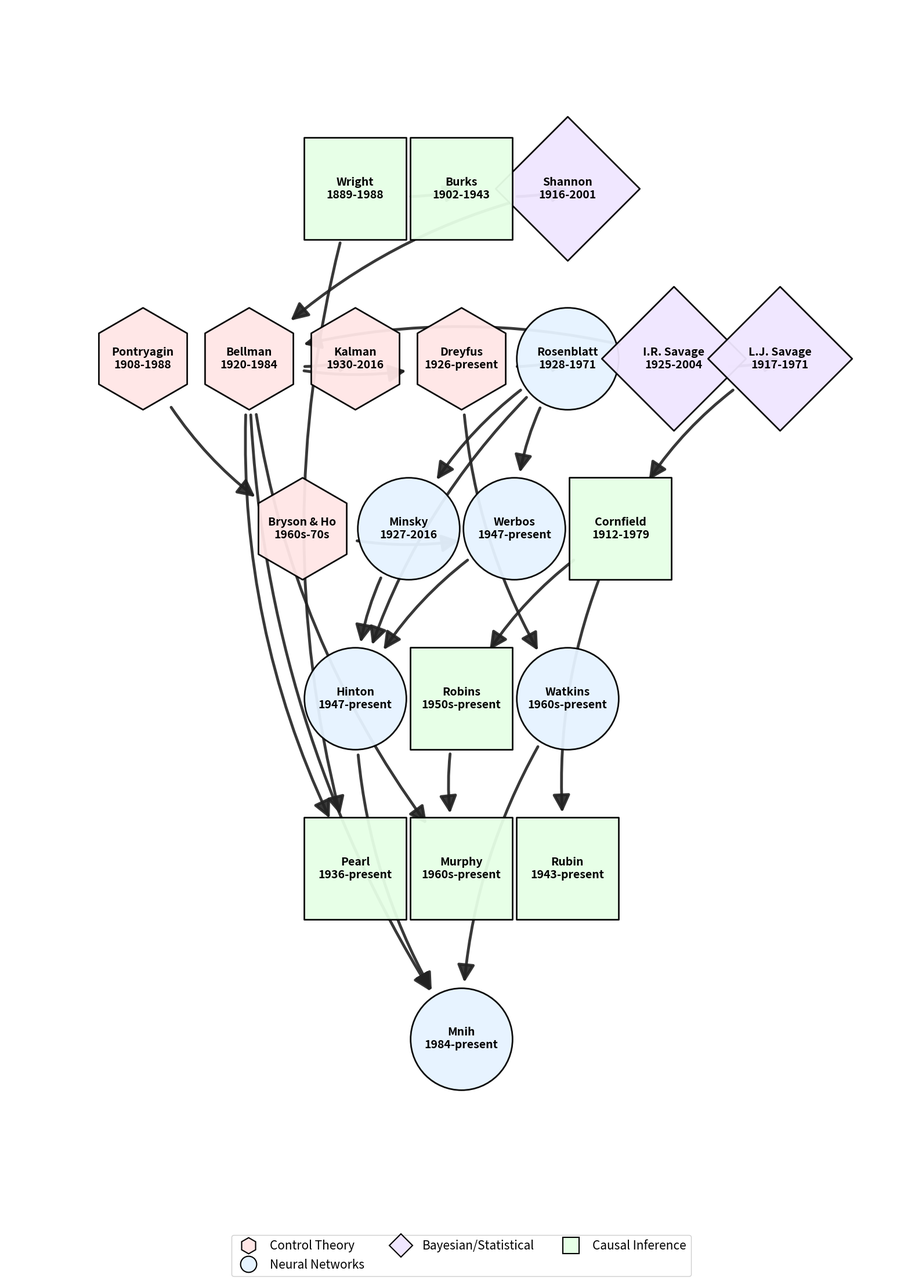

The script that saved this image:
import networkx as nx
import matplotlib.pyplot as plt
from matplotlib.patches import FancyBboxPatch
import numpy as np


class IntellectualGenealogy:
    def __init__(self):
        self.G = nx.DiGraph()
        self.fields = {
            'control': {'name': 'Control Theory', 'shape': 'hexagon', 'color': '#FFE6E6'},
            'neural': {'name': 'Neural Networks', 'shape': 'ellipse', 'color': '#E6F3FF'},
            'bayesian': {'name': 'Bayesian/Statistical', 'shape': 'diamond', 'color': '#F0E6FF'},
            'causal': {'name': 'Causal Inference', 'shape': 'box', 'color': '#E6FFE6'}
        }

    def add_person(self, name, dates, accomplishments, period=None, field=None):
        """
        Add a person node to the graph.

        Parameters:
        -----------
        name : str
            Person's name
        dates : str
            Years active or birth-death
        accomplishments : list of dict
            Each dict has 'desc': str and 'citation': str
        period : int or None
            Chronological period for ordering (lower = earlier)
        field : str or None
            Which field: 'control', 'neural', 'bayesian', 'causal'
        """
        self.G.add_node(name,
                        dates=dates,
                        accomplishments=accomplishments,
                        period=period,
                        field=field)

    def add_influence(self, influencer, influenced, reference, style='solid'):
        """
        Add a directed edge showing influence.

        Parameters:
        -----------
        influencer : str
            Name of the influencing person
        influenced : str
            Name of the influenced person
        reference : str
            Citation or description of the influence
        style : str
            'solid' for direct influence, 'dashed' for social/potential connections
        """
        self.G.add_edge(influencer, influenced, reference=reference, style=style)

    def get_person_info(self, name):
        """Return formatted information about a person."""
        if name not in self.G.nodes:
            return f"{name} not in graph"

        node_data = self.G.nodes[name]
        info = f"\n{name} ({node_data['dates']})\n"
        info += f"Field: {node_data.get('field', 'N/A')}\n"
        info += "Accomplishments:\n"
        for acc in node_data['accomplishments']:
            info += f"  - {acc['desc']} [{acc['citation']}]\n"

        # Get influences
        influences = list(self.G.predecessors(name))
        if influences:
            info += "Influenced by:\n"
            for inf in influences:
                ref = self.G[inf][name]['reference']
                info += f"  - {inf}: {ref}\n"

        return info

    def export_to_graphviz(self, filename='genealogy.dot',
                           layout='LR',
                           include_edge_labels=True,
                           include_accomplishments=False,
                           chronological=True):
        """
        Export to DOT format with rich formatting for Graphviz.

        Parameters:
        -----------
        filename : str
            Output filename
        layout : str
            'TB' (top-bottom), 'LR' (left-right), 'BT', 'RL'
        include_edge_labels : bool
            Whether to show influence references on edges
        include_accomplishments : bool
            Whether to include accomplishments in node labels (can be cluttered)
        chronological : bool
            If True, arrange nodes left-to-right by time period
        """

        dot_lines = []
        dot_lines.append('digraph IntellectualGenealogy {')
        dot_lines.append('    // Graph attributes')
        dot_lines.append(f'    rankdir={layout};')
        # Increased node margin and padding
        dot_lines.append('    node [style="filled", fontname="Helvetica", margin=0.3, pad=0.1];')
        # More prominent arrows with better visibility
        dot_lines.append('    edge [fontname="Helvetica-Oblique", fontsize=10, ')
        dot_lines.append('          arrowhead=vee, arrowsize=1.5, penwidth=2.5, ')
        dot_lines.append('          headclip=true, tailclip=true];')
        # Increased spacing to prevent arrow occlusion
        dot_lines.append('    graph [splines=ortho, nodesep=1.5, ranksep=2.5, overlap=false];')
        dot_lines.append('')

        # Add legend
        dot_lines.append('    // Legend')
        dot_lines.append('    subgraph cluster_legend {')
        dot_lines.append('        label="Field Legend";')
        dot_lines.append('        fontsize=12;')
        dot_lines.append('        style=dashed;')
        for field_key, field_info in self.fields.items():
            legend_node = f"legend_{field_key}"
            dot_lines.append(f'        "{legend_node}" [label="{field_info["name"]}", ')
            dot_lines.append(f'                           shape={field_info["shape"]}, ')
            dot_lines.append(f'                           fillcolor="{field_info["color"]}"];')
        dot_lines.append('    }')
        dot_lines.append('')

        # Add visible nodes with field-specific shapes and colors
        dot_lines.append('    // Nodes')
        for node in self.G.nodes():
            data = self.G.nodes[node]
            field = data.get('field', 'neural')
            field_info = self.fields.get(field, self.fields['neural'])
            shape = field_info['shape']
            color = field_info['color']

            # Create label
            if include_accomplishments and data['accomplishments']:
                label_parts = [f"<B>{node}</B>", f"<I>{data['dates']}</I>", ""]
                for acc in data['accomplishments']:
                    desc = acc['desc'].replace('&', '&amp;').replace('<', '&lt;').replace('>', '&gt;')
                    label_parts.append(f"• {desc}")
                label = '<<TABLE BORDER="0" CELLBORDER="0" CELLSPACING="0" CELLPADDING="4">'
                for part in label_parts:
                    label += f'<TR><TD ALIGN="LEFT">{part}</TD></TR>'
                label += '</TABLE>>'
            else:
                label = f'<<B>{node}</B><BR/><I>{data["dates"]}</I>>'

            dot_lines.append(f'    "{node}" [label={label}, shape={shape}, fillcolor="{color}"];')

        dot_lines.append('')

        # Add chronological constraints if requested
        if chronological:
            dot_lines.append('    // Chronological constraints (same rank = same time period)')

            # Group nodes by period
            periods = {}
            for node in self.G.nodes():
                period = self.G.nodes[node].get('period')
                if period is not None:
                    if period not in periods:
                        periods[period] = []
                    periods[period].append(node)

            # Add rank constraints for each period
            for period in sorted(periods.keys()):
                nodes_in_period = periods[period]
                if len(nodes_in_period) > 1:
                    node_list = '; '.join([f'"{n}"' for n in nodes_in_period])
                    dot_lines.append(f'    {{ rank=same; {node_list}; }}')

            dot_lines.append('')

        # Add edges
        dot_lines.append('    // Edges (influences)')
        for u, v in self.G.edges():
            edge_data = self.G[u][v]
            edge_style = edge_data.get('style', 'solid')

            # Check if edge is between nodes in the same period
            u_period = self.G.nodes[u].get('period')
            v_period = self.G.nodes[v].get('period')
            same_period = (u_period is not None and u_period == v_period)

            # Dashed edges for social connections that didn't lead to intellectual influence
            style_attr = 'style=dashed, color="#999999"' if edge_style == 'dashed' else 'color="#333333"'

            # Add constraint=false for edges within the same period to allow better routing
            if same_period:
                style_attr += ', constraint=false'

            if include_edge_labels:
                ref = edge_data['reference']
                if len(ref) > 60:
                    ref = ref[:57] + '...'
                ref_escaped = ref.replace('"', '\\"')
                dot_lines.append(f'    "{u}" -> "{v}" [label="{ref_escaped}", {style_attr}];')
            else:
                dot_lines.append(f'    "{u}" -> "{v}" [{style_attr}];')

        dot_lines.append('}')

        # Write to file with UTF-8 encoding
        with open(filename, 'w', encoding='utf-8') as f:
            f.write('\n'.join(dot_lines))

        print(f"Exported to {filename}")
        print("\nTo render with Graphviz:")
        print(f"  dot -Tpng {filename} -o genealogy.png -Gdpi=300")
        print(f"  dot -Tpdf {filename} -o genealogy.pdf")
        print(f"  dot -Tsvg {filename} -o genealogy.svg")

    def visualize_matplotlib(self, figsize=(16, 22), save_path=None):
        """
        Create a matplotlib visualization with shapes (not just colors)
        denoting each field, for legibility when printed in grayscale or
        at small size. Uses a portrait layout: time runs top-to-bottom,
        nodes within a period spread horizontally.
        """
        fig, ax = plt.subplots(figsize=figsize)

        # Map fields to matplotlib node shapes (in addition to fill colors)
        mpl_shapes = {
            'control': 'h',     # hexagon
            'neural': 'o',      # circle
            'bayesian': 'D',    # diamond
            'causal': 's',      # square
        }

        # Group nodes by period (chronological group)
        periods = {}
        for node in self.G.nodes():
            period = self.G.nodes[node].get('period', 0)
            if period not in periods:
                periods[period] = []
            periods[period].append(node)

        # Portrait layout: period -> vertical position (top = earliest),
        # within-period spread along horizontal axis.
        pos = {}
        vertical_period_spacing = 4.5  # units between successive periods
        horizontal_slot_width = 3.8    # units between adjacent nodes in same period
        for period, nodes in periods.items():
            y = -period * vertical_period_spacing  # negative so period 0 sits at top
            n = len(nodes)
            for i, node in enumerate(nodes):
                # Center the row of nodes around x=0
                x = (i - (n - 1) / 2) * horizontal_slot_width
                pos[node] = (x, y)

        # Separate solid and dashed edges
        solid_edges = [(u, v) for u, v in self.G.edges()
                       if self.G[u][v].get('style', 'solid') == 'solid']
        dashed_edges = [(u, v) for u, v in self.G.edges()
                        if self.G[u][v].get('style', 'solid') == 'dashed']

        # Draw solid edges. Margins must be large enough that arrowheads
        # emerge OUTSIDE the (much larger) nodes; with node_size=16000 the
        # node radius is roughly 65pt so we use ~70pt margins.
        nx.draw_networkx_edges(self.G, pos,
                               edgelist=solid_edges,
                               edge_color='#222222',
                               arrows=True,
                               arrowsize=45,
                               arrowstyle='-|>',
                               width=3.5,
                               alpha=0.9,
                               connectionstyle='arc3,rad=0.15',
                               min_source_margin=70,
                               min_target_margin=70)

        # Draw dashed edges (social connections)
        if dashed_edges:
            nx.draw_networkx_edges(self.G, pos,
                                   edgelist=dashed_edges,
                                   edge_color='#777777',
                                   arrows=True,
                                   arrowsize=40,
                                   arrowstyle='-|>',
                                   width=3.0,
                                   alpha=0.8,
                                   style='dashed',
                                   connectionstyle='arc3,rad=0.15',
                                   min_source_margin=70,
                                   min_target_margin=70)

        # Draw nodes — one call per field so each field gets its own shape
        for field_key, shape in mpl_shapes.items():
            nodes_in_field = [n for n in self.G.nodes()
                              if self.G.nodes[n].get('field') == field_key]
            if nodes_in_field:
                field_color = self.fields[field_key]['color']
                nx.draw_networkx_nodes(self.G, pos,
                                       nodelist=nodes_in_field,
                                       node_color=field_color,
                                       node_shape=shape,
                                       node_size=16000,
                                       alpha=0.95,
                                       edgecolors='black',
                                       linewidths=2)

        # Draw labels (larger font for legibility)
        labels = {node: f"{node}\n{self.G.nodes[node]['dates']}"
                  for node in self.G.nodes}
        nx.draw_networkx_labels(self.G, pos, labels,
                                font_size=14,
                                font_weight='bold')

        # Shape-based legend (each field gets a marker matching its node shape)
        from matplotlib.lines import Line2D
        legend_elements = [
            Line2D([0], [0],
                   marker=mpl_shapes[field_key],
                   color='w',
                   markerfacecolor=self.fields[field_key]['color'],
                   markeredgecolor='black',
                   markeredgewidth=1.5,
                   markersize=20,
                   label=self.fields[field_key]['name'],
                   linestyle='None')
            for field_key in ['control', 'neural', 'bayesian', 'causal']
        ]
        if dashed_edges:
            legend_elements.extend([
                Line2D([0], [0], color='#333333', linewidth=2.5, label='Direct influence'),
                Line2D([0], [0], color='#999999', linewidth=2.5, linestyle='--', label='Social connection')
            ])
        # Place legend OUTSIDE the plot area on the lower right so it doesn't
        # overlap with any nodes (the top row in particular).
        ax.legend(handles=legend_elements,
                  loc='lower center',
                  bbox_to_anchor=(0.5, -0.05),
                  ncol=3,
                  framealpha=0.95, fontsize=15)

        ax.axis('off')
        ax.margins(0.15)
        plt.tight_layout()

        if save_path:
            plt.savefig(save_path, dpi=300, bbox_inches='tight')

        return fig, ax


# Initialize the genealogy
gen = IntellectualGenealogy()

# =============================================================================
# PERIOD 0: Pre-1950s Foundations
# =============================================================================

gen.add_person(
    "Wright",
    "1889-1988",
    [{"desc": "Path analysis, evolutionary genetics",
      "citation": "Wright (1921, 1934)"}],
    period=0,
    field='causal'
)

gen.add_person(
    "Burks",
    "1902-1943",
    [{"desc": "Nature-nurture studies, applied path analysis",
      "citation": "Burks (1928)"}],
    period=0,
    field='causal'
)

gen.add_person(
    "Shannon",
    "1916-2001",
    [{"desc": "Information theory",
      "citation": "Shannon (1948)"}],
    period=0,
    field='bayesian'
)

# =============================================================================
# PERIOD 1: 1950s-early 1960s
# =============================================================================

# Control Theory
gen.add_person(
    "Pontryagin",
    "1908-1988",
    [{"desc": "Maximum principle in optimal control",
      "citation": "Pontryagin et al. (1956), presented at 1960 IFAC Congress"}],
    period=1,
    field='control'
)

gen.add_person(
    "Bellman",
    "1920-1984",
    [{"desc": "Dynamic programming, HJB equation",
      "citation": "Bellman (1957), presented at 1960 IFAC Congress"}],
    period=1,
    field='control'
)

gen.add_person(
    "Kalman",
    "1930-2016",
    [{"desc": "Kalman filter, controllability, observability",
      "citation": "Kalman (1960), presented at 1960 IFAC Congress"}],
    period=1,
    field='control'
)

gen.add_person(
    "Dreyfus",
    "1926-present",
    [{"desc": "Applied dynamic programming, early RL connections",
      "citation": "Dreyfus (1962) Applied Dynamic Programming with Bellman"}],
    period=1,
    field='control'
)

# Neural Networks
gen.add_person(
    "Rosenblatt",
    "1928-1971",
    [{"desc": "Perceptron",
      "citation": "Rosenblatt (1958)"}],
    period=1,
    field='neural'
)

# Bayesian/Statistical - The Savage Brothers
gen.add_person(
    "I.R. Savage",
    "1925-2004",
    [{"desc": "Nonparametric statistics",
      "citation": "Cited by Bellman (1957)"}],
    period=1,
    field='bayesian'
)

gen.add_person(
    "L.J. Savage",
    "1917-1971",
    [{"desc": "Foundations of Bayesian statistics",
      "citation": "Savage (1954) The Foundations of Statistics"}],
    period=1,
    field='bayesian'
)

# =============================================================================
# PERIOD 2: Late 1960s-1970s
# =============================================================================

gen.add_person(
    "Bryson & Ho",
    "1960s-70s",
    [{"desc": "Applied optimal control",
      "citation": "Bryson & Ho (1969)"}],
    period=2,
    field='control'
)

gen.add_person(
    "Minsky",
    "1927-2016",
    [{"desc": "Perceptrons limitations",
      "citation": "Minsky & Papert (1969)"}],
    period=2,
    field='neural'
)

gen.add_person(
    "Werbos",
    "1947-present",
    [{"desc": "Backpropagation",
      "citation": "Werbos (1974)"}],
    period=2,
    field='neural'
)

# Causal Inference pioneer
gen.add_person(
    "Cornfield",
    "1912-1979",
    [{"desc": "Causal inference in epidemiology, Cornfield's inequality",
      "citation": "Cornfield (1959) Principles of Research"}],
    period=2,
    field='causal'
)

# =============================================================================
# PERIOD 3: 1980s-1990s
# =============================================================================

gen.add_person(
    "Hinton",
    "1947-present",
    [{"desc": "Backprop revival, deep learning",
      "citation": "Rumelhart, Hinton, Williams (1986)"}],
    period=3,
    field='neural'
)


# Causal inference with time-varying treatments
gen.add_person(
    "Robins",
    "1950s-present",
    [{"desc": "G-computation, time-varying treatments",
      "citation": "Robins (1986, 1987)"}],
    period=3,
    field='causal'
)

gen.add_person(
    "Watkins",
    "1960s-present",
    [{"desc": "Q-learning algorithm",
      "citation": "Watkins (1989) PhD thesis"}],
    period=3,
    field='neural'
)

# =============================================================================
# PERIOD 4: 1990s-2000s
# =============================================================================

gen.add_person(
    "Pearl",
    "1936-present",
    [{"desc": "Causal graphical models",
      "citation": "Pearl (2000)"}],
    period=4,
    field='causal'
)

# THE ACTUAL BRIDGE: Bellman equations for treatment regimes
gen.add_person(
    "Murphy",
    "1960s-present",
    [{"desc": "Bellman equations for dynamic treatment regimes",
      "citation": "Murphy et al. (2003)"}],
    period=4,
    field='causal'
)

gen.add_person(
    "Rubin",
    "1943-present",
    [{"desc": "Potential outcomes framework",
      "citation": "Rubin (1974, 2005)"}],
    period=4,
    field='causal'
)

# =============================================================================
# PERIOD 5: 2010s
# =============================================================================

gen.add_person(
    "Mnih",
    "1984-present",
    [{"desc": "Deep Q-learning",
      "citation": "Mnih et al. (2015)"}],
    period=5,
    field='neural'
)

# =============================================================================
# INFLUENCES: Pre-1950s Foundations
# =============================================================================

gen.add_influence("Wright", "Pearl",
                  "Path analysis foundational to causal graphs")

gen.add_influence("Wright", "Burks",
                  "Applied path analysis to nature-nurture studies")

gen.add_influence("Burks", "Shannon",
                  "Influence on information theory development")

gen.add_influence("Shannon", "Bellman",
                  "Information theory influenced dynamic programming")

# =============================================================================
# INFLUENCES: Control Theory → Neural Networks
# =============================================================================

gen.add_influence("Bellman", "Kalman",
                  "Dynamic programming and optimal filtering, 1960 IFAC Congress")

gen.add_influence("Pontryagin", "Bryson & Ho",
                  "Applied maximum principle")
gen.add_influence("Bryson & Ho", "Werbos",
                  "Optimal control formulation")
gen.add_influence("Rosenblatt", "Werbos",
                  "Perceptron")
gen.add_influence("Werbos", "Hinton",
                  "Disputed/independent")
gen.add_influence("Rosenblatt", "Minsky",
                  "Critiqued limitations")
gen.add_influence("Minsky", "Hinton",
                  "Motivated multilayer nets")
gen.add_influence("Rosenblatt", "Hinton",
                  "Foundational work")
gen.add_influence("Hinton", "Mnih",
                  "PhD advisor")

# =============================================================================
# INFLUENCES: Control Theory → RL via Dreyfus
# =============================================================================

gen.add_influence("Bellman", "Dreyfus",
                  "Co-authored Applied Dynamic Programming (1962)")

gen.add_influence("Dreyfus", "Rosenblatt",
                  "Early neural network connections")

gen.add_influence("Dreyfus", "Watkins",
                  "Dynamic programming foundations for Q-learning")

gen.add_influence("Watkins", "Mnih",
                  "Q-learning algorithm basis for DQN")

gen.add_influence("Bellman", "Mnih",
                  "Bellman equation in Q-learning")

# =============================================================================
# THE PATH THAT WASN'T TAKEN: Social network without intellectual bridge
# =============================================================================

# Bellman cited I.R. Savage
gen.add_influence("I.R. Savage", "Bellman",
                  "Cited in Dynamic Programming (1957)")

# The Savage brothers exchanged ideas
gen.add_influence("I.R. Savage", "L.J. Savage",
                  "Brothers, exchange of ideas")

# L.J. Savage influenced Cornfield through correspondence
gen.add_influence("L.J. Savage", "Cornfield",
                  "1953 ASA meeting, correspondence on Bayesian methods")

# Cornfield influenced the potential outcomes tradition
gen.add_influence("Cornfield", "Rubin",
                  "Cornfield's insights on causality (Rubin 2012)")

# =============================================================================
# THE BRIDGE THAT WAS ACTUALLY BUILT (decades later)
# =============================================================================

# Robins extended causal inference to sequential treatments
gen.add_influence("Cornfield", "Robins",
                  "Causal inference in observational studies")

# Murphy explicitly connected Bellman to causal inference
gen.add_influence("Bellman", "Murphy",
                  "Bellman equations for optimal dynamic treatment regimes")
gen.add_influence("Robins", "Murphy",
                  "Time-varying treatment methods")

# Pearl's independent development
gen.add_influence("Bellman", "Pearl",
                  "Early AI search work (1980s)")

# Print summary organized by field
print("=== INTELLECTUAL GENEALOGY ===\n")

for field_key in ['causal', 'bayesian', 'control', 'neural']:
    print(f"\n{'=' * 60}")
    print(f"FIELD: {gen.fields[field_key]['name'].upper()}")
    print('=' * 60)
    for person in sorted(gen.G.nodes, key=lambda x: gen.G.nodes[x].get('period', 999)):
        if gen.G.nodes[person].get('field') == field_key:
            print(gen.get_person_info(person))

# Export to Graphviz
print("\n" + "=" * 60)
gen.export_to_graphviz(filename='genealogy.dot',
                       layout='LR',
                       include_edge_labels=True,
                       include_accomplishments=False,
                       chronological=True)

# Create matplotlib version
print("\n" + "=" * 60)
print("Creating matplotlib visualization...")
fig, ax = gen.visualize_matplotlib(save_path='genealogy_matplotlib.png')
plt.show()
